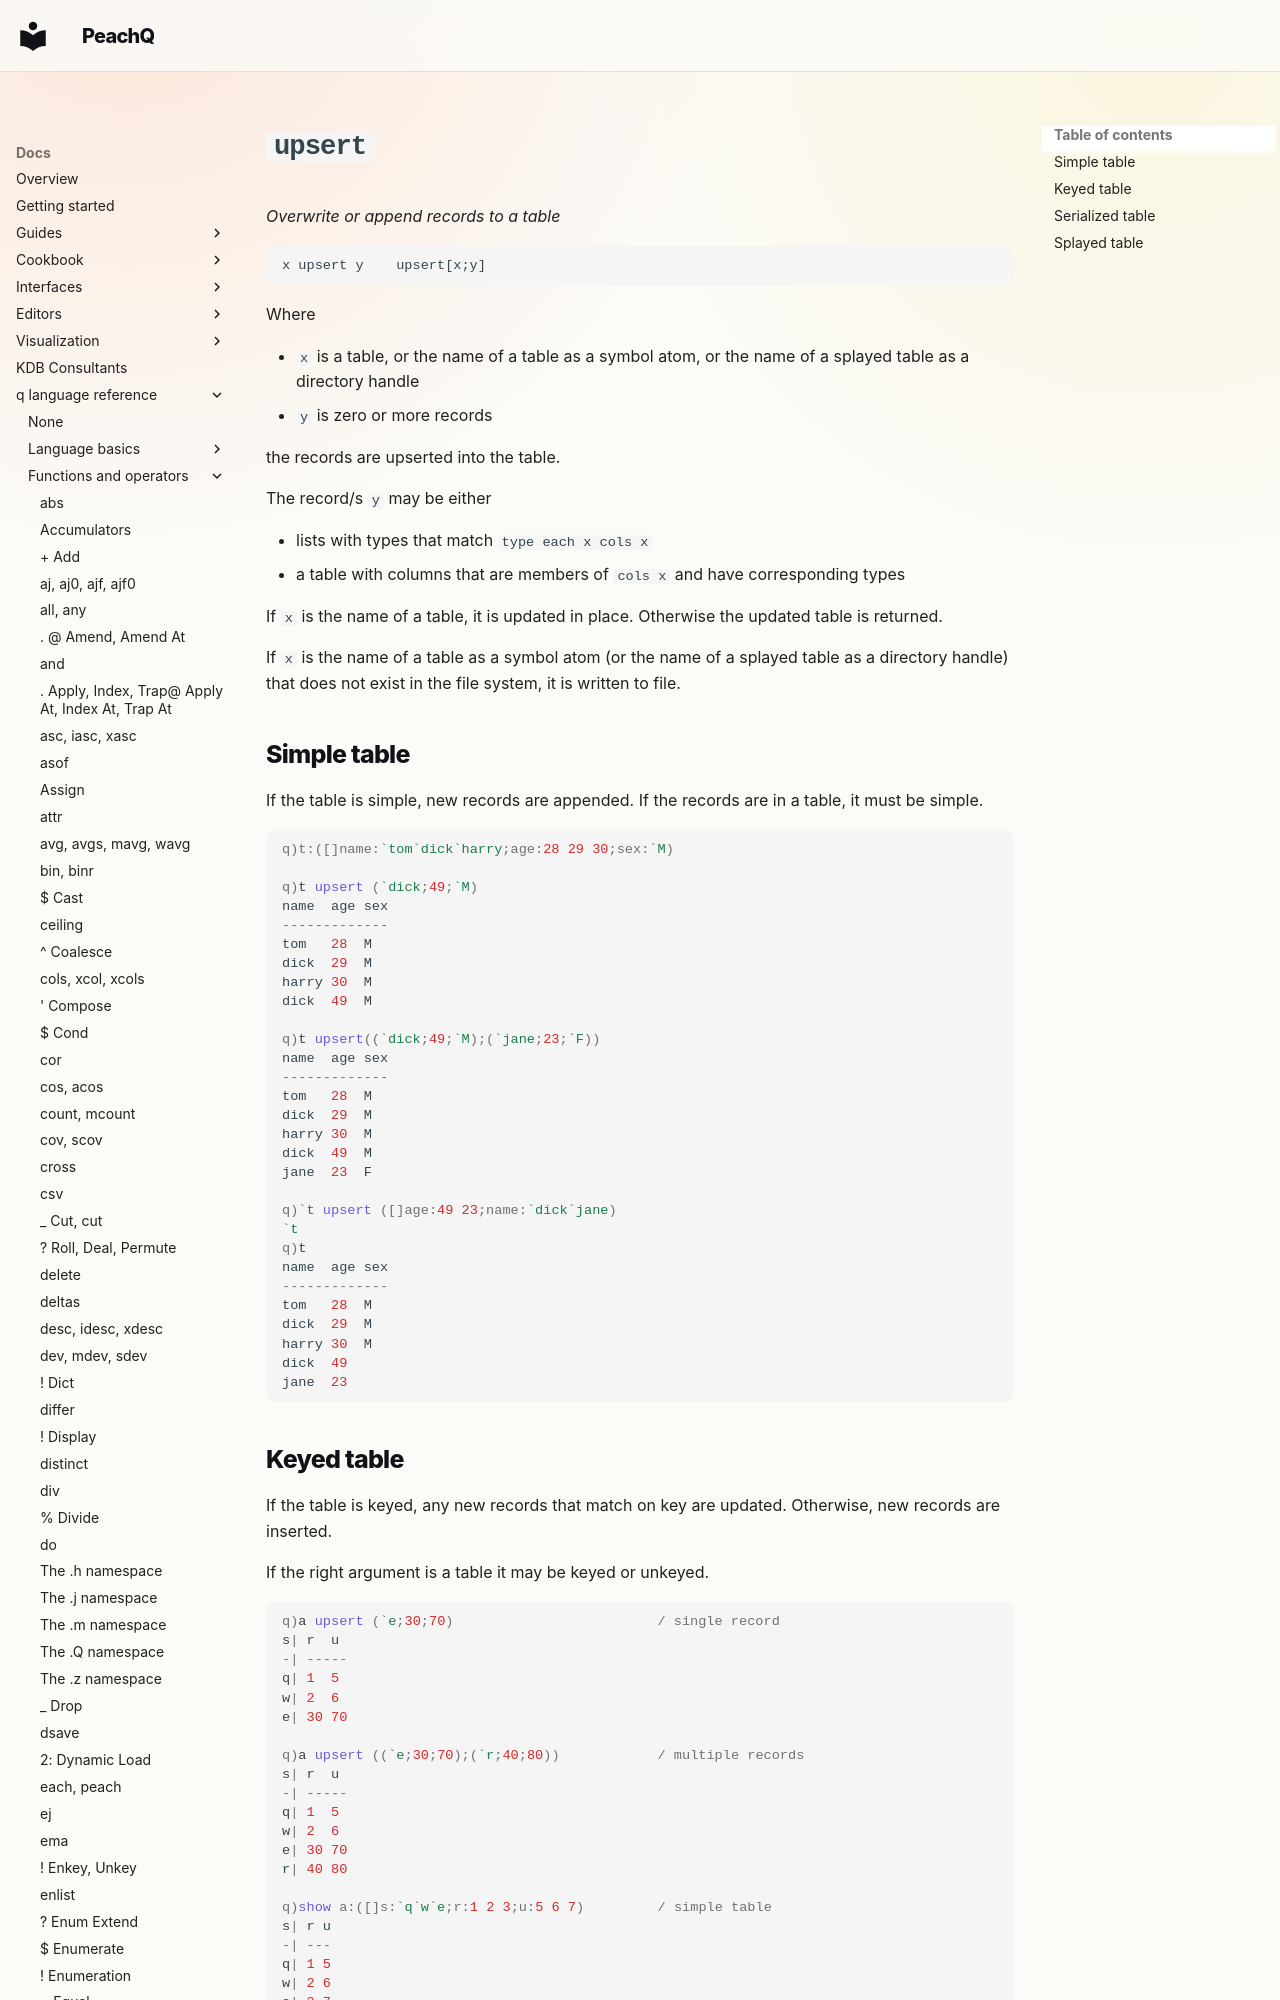

repository: peachq-org/peachq-website · page: docs/ref/upsert/index.html · generator: mkdocs

---
title: upsert | Reference | kdb+ and q documentation
description: upsert is a q keyword that adds new records to a table.
author: KX Systems, Inc., a subsidiary of KX Software Limited
---
# `upsert`





_Overwrite or append records to a table_

```syntax
x upsert y    upsert[x;y]
```

Where 

-   `x` is a table, or the name of a table as a symbol atom, or the name of a splayed table as a directory handle
-   `y` is zero or more records

the records are upserted into the table.

The record/s `y` may be either 

-   lists with types that match `type each x cols x`
-   a table with columns that are members of `cols x` and have corresponding types

If `x` is the name of a table, it is updated in place. Otherwise the updated table is returned.

If `x` is the name of a table as a symbol atom (or the name of a splayed table as a directory handle) that does not exist in the file system, it is written to file.
